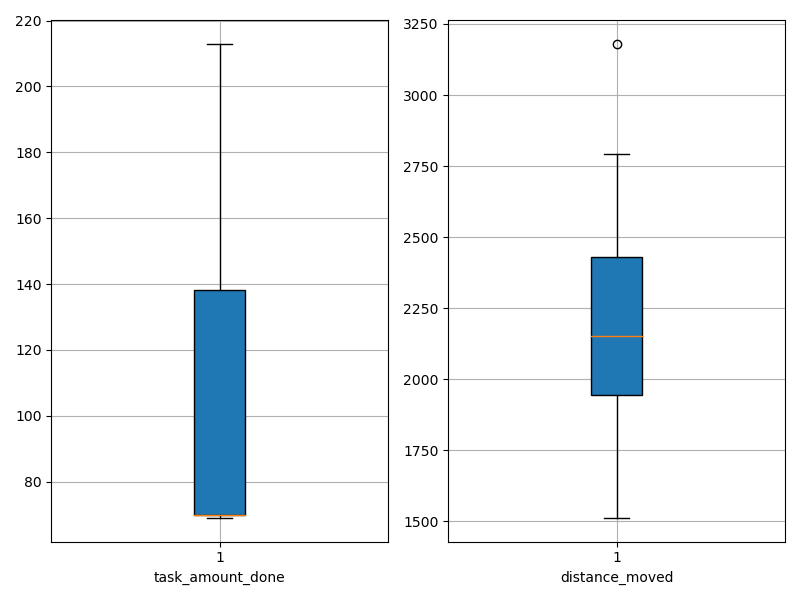

The data file committed next to this chart (first rows):
agent_id, task_amount_done, distance_moved
0, 71.0, 2390
1, 70.0, 1987
2, 70.0, 2125
3, 70.0, 2046
4, 139.0, 2384
5, 70.0, 2563
6, 138.0, 1708
7, 69.0, 2033
8, 71.0, 1512
9, 71.0, 1775
10, 70.0, 2765
11, 139.0, 2619
12, 70.0, 2008
13, 70.0, 1623
14, 69.0, 1559
15, 70.0, 2413
16, 141.0, 2494
17, 71.0, 2481
18, 141.0, 2349
19, 70.0, 2211
20, 69.0, 3181
21, 69.0, 2033
22, 138.0, 1934
23, 70.0, 2497
24, 70.0, 2274
25, 71.0, 1669
26, 70.0, 2004
27, 70.0, 1981
28, 139.0, 2418
29, 141.0, 2463
30, 140.0, 2397
31, 213.0, 2180
32, 69.0, 2384
33, 71.0, 2487
34, 70.0, 1642
35, 69.0, 2793
36, 141.0, 1817
37, 211.0, 1948
38, 69.0, 1762
39, 70.0, 2113
